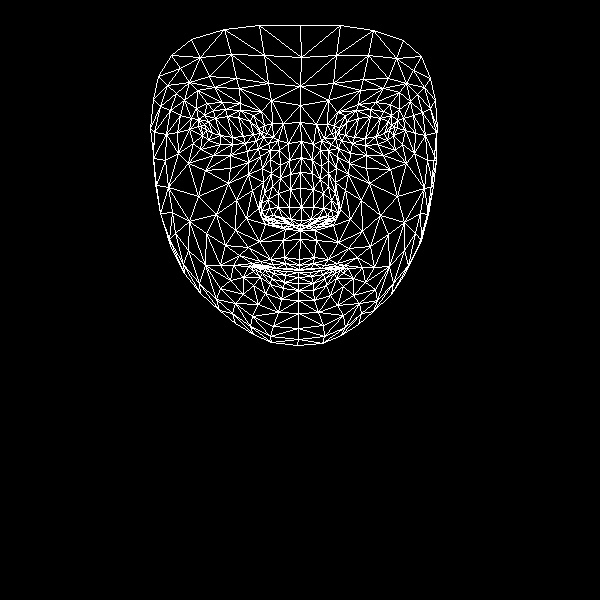

The data file committed next to this chart (first rows):
, x, y
0, 299, 259
1, 301, 220
2, 300, 230
3, 290, 174
4, 301, 207
5, 300, 188
6, 301, 141
7, 206, 130
8, 300, 105
9, 300, 86
10, 300, 25
11, 299, 265
12, 299, 269
13, 298, 270
14, 298, 272
15, 298, 277
16, 298, 283
17, 298, 290
18, 298, 300
19, 300, 225
20, 289, 223
21, 158, 76
22, 245, 143
23, 232, 144
24, 220, 144
25, 202, 135
26, 256, 140
27, 225, 109
28, 240, 110
29, 213, 110
30, 204, 115
31, 193, 143
32, 252, 316
33, 201, 126
34, 154, 132
35, 177, 132
36, 236, 200
37, 284, 257
38, 286, 268
39, 270, 259
40, 260, 261
41, 275, 268
42, 267, 267
43, 243, 277
44, 290, 219
45, 289, 207
46, 184, 100
47, 262, 168
48, 261, 211
49, 261, 203
50, 198, 196
51, 290, 189
52, 214, 87
53, 197, 90
54, 171, 55
55, 271, 100
56, 253, 115
57, 233, 265
58, 170, 245
59, 270, 219
... 408 more rows
